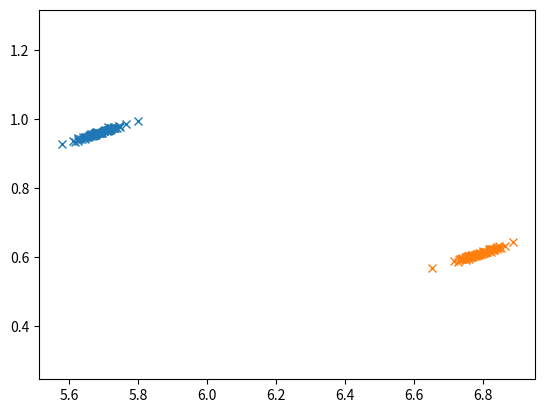

Reproduce this figure in Python. (Note: this script raises an exception after producing the figure.)
# -*- coding: utf-8 -*-
"""
Created on Thu Sep  1 15:59:26 2022

@author: UdeSA


Categoria A y B para integracion de la informacion

""""""
Categoria A

MUf=272
sigma(f)=4,538
MUo=153
sigma(o)=4,538

"""
"""
Creo los parametros de A para la evaluacion

"""
import numpy as np
import pandas as pd
import matplotlib.pyplot as plt
import math
#Uf y Uo






mean  = [272,153]#Uf y Uo para A
mean2 = [327,97]#Uf y Uo para B
cov   = [[4.538,4.463], [4.463,4.538]]  # [[f2,f*O][O*f,O2]]diagonal covariance para A
cov2  = [[4.538,4.463], [4.463,4.538]]#[[f2,f*O][O*f,O2]]diagonal covariance para A
x,y   = np.random.multivariate_normal(mean, cov, 80).T # Frecuencia y orientacion para A
x2,y2 = np.random.multivariate_normal(mean2, cov2, 80).T # Frecuencia y orientacion para B

#Transformo la Frecuencia en ciclos/grados y la Orientacion
for i in range(len(x)):
    x[i]  =.25+(x[i]/50)
    x2[i] =.25+(x2[i]/50)
    y[i]  = y[i]*(math.pi/500)
    y2[i] = y2[i]*(math.pi/500)
    
plt.plot(x, y, 'x')
plt.plot(x2, y2, 'x')
#Ploteo de orientacion vs frecuencia

plt.axis('equal')
plt.show()

#Armo una lista con A repetido 80 veces para agregar a mi dataframe ParametrosA
d = {'Frecuencia': x, 'Orientacion': y, 'Categoria': ['A']*80, 'Tecla': ['Left']*80}
df = pd.DataFrame(data=d)
d2 = {'Frecuencia': x2, 'Orientacion': y2, 'Categoria': ['B']*80, 'Tecla': ['Right']*80}
df2 = pd.DataFrame(data=d2)
df3 = df.append(df2)
df3 = df3.sample(frac=1)
df3.to_csv("ParametrosAyB.csv")





"""
Creo los parametros de A para el testeo

"""
testA=np.random.multivariate_normal(mediasA, covarA, size=10)

#Transformo la Frecuencia en ciclos/grados
i=0
for i in range(len(testA)):
    j=0
    if j%2==0:
        testA[i][j]=.25+(testA[i][j]/50)
        j+=1
    else:
        continue
listaA=[]
for i in range(10):
    listaA.append("A")
listaA=pd.DataFrame(listaA, columns=["Categoria"])
print(listaA)

ParametrosAtest=pd.DataFrame(testA, columns=['Frecuencia', 'Orientacion'])

#print(type(ParametrosA))#Pandas core dataframe

ParametrosAtest=pd.concat([ParametrosAtest, listaA], axis=1)
print(ParametrosAtest)

ParametrosAtest.to_csv("ParametrosAtest.csv")    




"""
Creo los parametros B para el testeo
"""
testB=np.random.multivariate_normal(mediasB, covarB, size=10)

#Transformo la Frecuencia en ciclos/grados
i=0
for i in range(len(testB)):
    j=0
    if j%2==0:
        testB[i][j]=.25+(testB[i][j]/50)
        j+=1
    else:
        continue

#print(B)
ParametrosBtest=pd.DataFrame(testB)

#Armo una lista con B repetido 80 veces para agregar a mi dataframe ParametrosA

lista=[]
for i in range(10):
    lista.append("B")
listaBtest=pd.DataFrame(lista, columns=["Categoria"])
#print(listaB)

ParametrosBtest=pd.DataFrame(testB, columns=['Frecuencia', 'Orientacion'])

#print(type(ParametrosB))#Pandas core dataframe
#Concateno los parametros con lista que dice categoria B
ParametrosBtest=pd.concat([ParametrosBtest, listaBtest], axis=1)

print(ParametrosBtest)

ParametrosBtest.to_csv("ParametrosBtest.csv")


"""
Al archivo de parametros A le agrego las columnas left, y right a B
"""
#Para A
teclaA=[]
for i in range(80):
    teclaA.append("left")
teclaA=pd.DataFrame(teclaA, columns=["tecla"])

#print(listaB)

#print(type(ParametrosB))#Pandas core dataframe
#Concateno los parametros con lista que dice categoria B
ParametrosA=pd.concat([ParametrosA, teclaA], axis=1)

#Para B
teclaB=[]
for i in range(80):
    teclaB.append("right")
teclaB=pd.DataFrame(teclaB, columns=["tecla"])
ParametrosB=pd.concat([ParametrosB, teclaB], axis=1)

"""
Armo un archivo csv que contenga frecuencia, orientacion y 
categoria tanto A como B

"""

frames=[ParametrosA, ParametrosB]

ParametrosAyB=pd.concat(frames)

print(ParametrosAyB)


ParametrosAyB.to_csv("ParametrosAyB.csv")



"""
En el testeo repito:
Al archivo de parametros A le agrego las columnas left, y right a B
"""
#Para A
teclaA=[]
for i in range(10):
    teclaA.append("left")
teclaA=pd.DataFrame(teclaA, columns=["tecla"])

#print(listaB)

#print(type(ParametrosB))#Pandas core dataframe
#Concateno los parametros con lista que dice categoria B
ParametrosAtest=pd.concat([ParametrosAtest, teclaA], axis=1)

#Para A
teclaB=[]
for i in range(10):
    teclaB.append("right")
teclaB=pd.DataFrame(teclaB, columns=["tecla"])
ParametrosBtest=pd.concat([ParametrosBtest, teclaB], axis=1)

"""
Armo un archivo csv que contenga frecuencia, orientacion y 
categoria tanto A como B

"""

frames=[ParametrosAtest, ParametrosBtest]

ParametrosAyBtest=pd.concat(frames)

print(ParametrosAyBtest)


ParametrosAyBtest.to_csv("ParametrosAyBtest.csv")